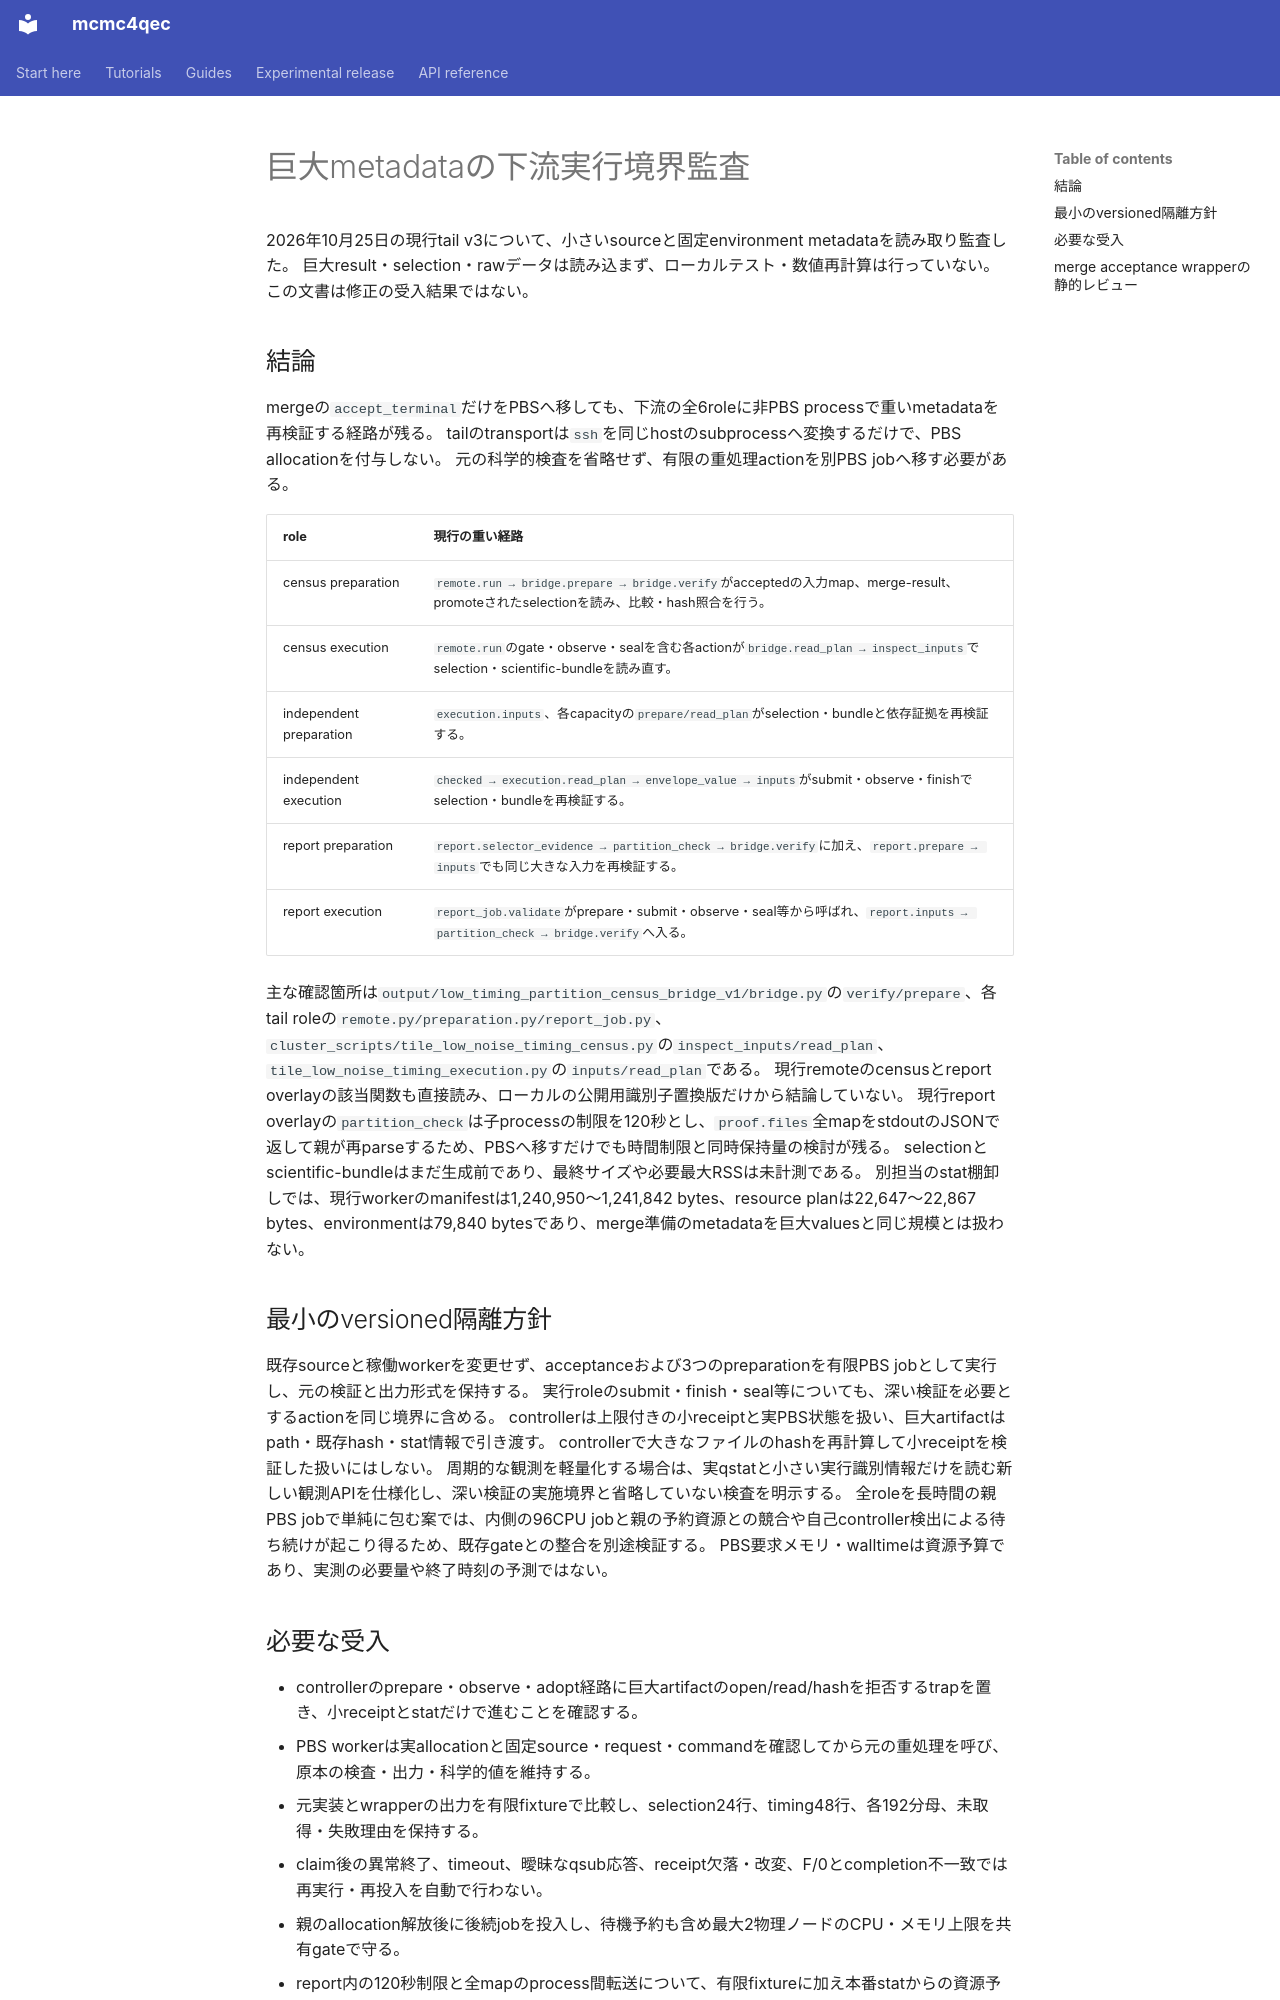

repository: junichiharuna/mcmc4qec · page: wp/tail_large_metadata_boundary_review_2026-10-25_ja/index.html · generator: mkdocs

# 巨大metadataの下流実行境界監査

2026年10月25日の現行tail v3について、小さいsourceと固定environment metadataを読み取り監査した。
巨大result・selection・rawデータは読み込まず、ローカルテスト・数値再計算は行っていない。
この文書は修正の受入結果ではない。

## 結論

mergeの`accept_terminal`だけをPBSへ移しても、下流の全6roleに非PBS processで重いmetadataを再検証する経路が残る。
tailのtransportは`ssh`を同じhostのsubprocessへ変換するだけで、PBS allocationを付与しない。
元の科学的検査を省略せず、有限の重処理actionを別PBS jobへ移す必要がある。

| role | 現行の重い経路 |
|---|---|
| census preparation | `remote.run → bridge.prepare → bridge.verify`がacceptedの入力map、merge-result、promoteされたselectionを読み、比較・hash照合を行う。 |
| census execution | `remote.run`のgate・observe・sealを含む各actionが`bridge.read_plan → inspect_inputs`でselection・scientific-bundleを読み直す。 |
| independent preparation | `execution.inputs`、各capacityの`prepare/read_plan`がselection・bundleと依存証拠を再検証する。 |
| independent execution | `checked → execution.read_plan → envelope_value → inputs`がsubmit・observe・finishでselection・bundleを再検証する。 |
| report preparation | `report.selector_evidence → partition_check → bridge.verify`に加え、`report.prepare → inputs`でも同じ大きな入力を再検証する。 |
| report execution | `report_job.validate`がprepare・submit・observe・seal等から呼ばれ、`report.inputs → partition_check → bridge.verify`へ入る。 |

主な確認箇所は`output/low_timing_partition_census_bridge_v1/bridge.py`の`verify/prepare`、各tail roleの`remote.py/preparation.py/report_job.py`、`cluster_scripts/tile_low_noise_timing_census.py`の`inspect_inputs/read_plan`、`tile_low_noise_timing_execution.py`の`inputs/read_plan`である。
現行remoteのcensusとreport overlayの該当関数も直接読み、ローカルの公開用識別子置換版だけから結論していない。
現行report overlayの`partition_check`は子processの制限を120秒とし、`proof.files`全mapをstdoutのJSONで返して親が再parseするため、PBSへ移すだけでも時間制限と同時保持量の検討が残る。
selectionとscientific-bundleはまだ生成前であり、最終サイズや必要最大RSSは未計測である。
別担当のstat棚卸しでは、現行workerのmanifestは1,240,950〜1,241,842 bytes、resource planは22,647〜22,867 bytes、environmentは79,840 bytesであり、merge準備のmetadataを巨大valuesと同じ規模とは扱わない。

## 最小のversioned隔離方針

既存sourceと稼働workerを変更せず、acceptanceおよび3つのpreparationを有限PBS jobとして実行し、元の検証と出力形式を保持する。
実行roleのsubmit・finish・seal等についても、深い検証を必要とするactionを同じ境界に含める。
controllerは上限付きの小receiptと実PBS状態を扱い、巨大artifactはpath・既存hash・stat情報で引き渡す。
controllerで大きなファイルのhashを再計算して小receiptを検証した扱いにはしない。
周期的な観測を軽量化する場合は、実qstatと小さい実行識別情報だけを読む新しい観測APIを仕様化し、深い検証の実施境界と省略していない検査を明示する。
全roleを長時間の親PBS jobで単純に包む案では、内側の96CPU jobと親の予約資源との競合や自己controller検出による待ち続けが起こり得るため、既存gateとの整合を別途検証する。
PBS要求メモリ・walltimeは資源予算であり、実測の必要量や終了時刻の予測ではない。
